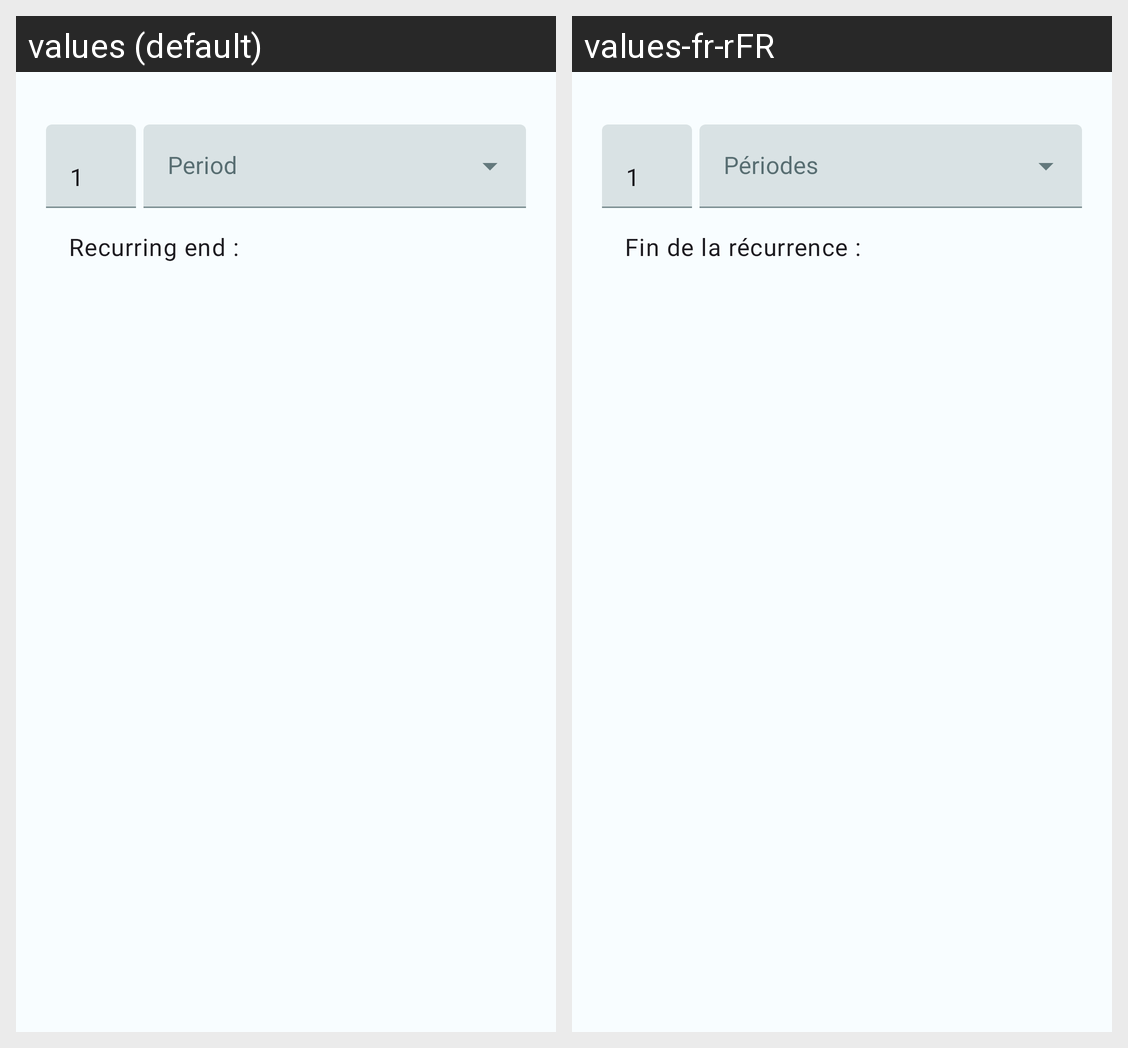

Here is an Android app screen in its default locale and in the app's own translations. Write out the translated-string differences for the strings that appear on this screen.
Android screen res/layout/dialog_set_repeating.xml rendered under 2 locales, left to right: values (default), values-fr-rFR. Device: Nexus 5 (rendered at 1080×1920; each locale shown at half size, 540×960, under a caption strip naming it); theme Theme.AMI.Seed.
Strings drawn on this screen, with the default value and each locale's value (text and hints the layout hard-codes, and strings that could not be matched under every locale, appear in the picture but are not listed):

period
  values: Period
  values-fr-rFR: Périodes

recurring_end
  values: Recurring end :
  values-fr-rFR: Fin de la récurrence :
